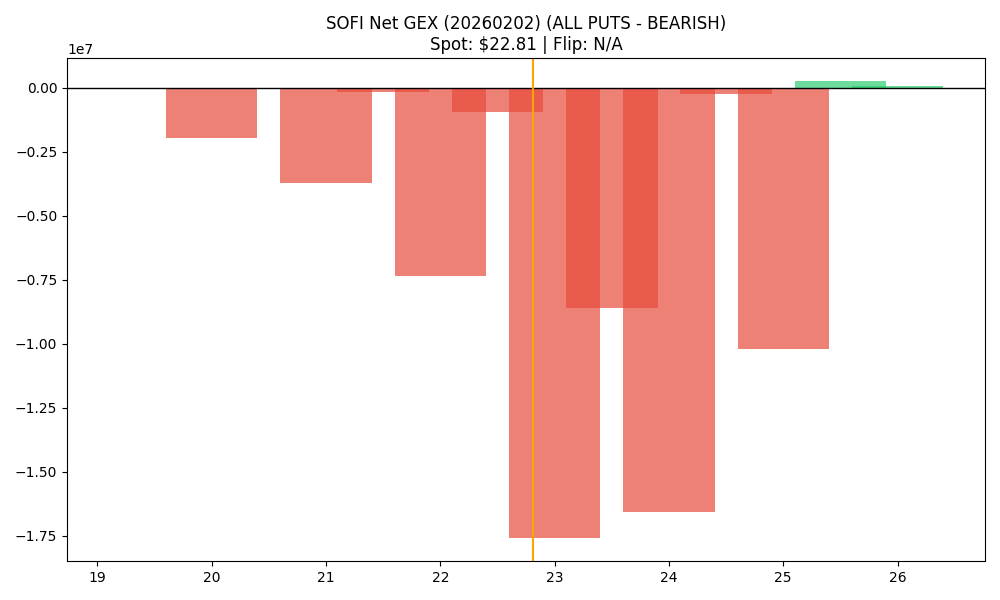

The table this chart was drawn from, first rows:
strike, call_gex, put_gex, call_dex, put_dex, net_greek_delta, net_gex
19.5, 0.0, 4395, 15967, -4503, 0.09307, -4395
20.0, 726724, 2678948, 9394992, -5185498, 0.0856, -1952224
20.5, 2673, 22541, 30648, -29172, 0.005016, -19868
21.0, 426276, 4139342, 3222419, -10066334, -0.1499, -3713067
21.5, 6243, 160341, 32224, -257370, -0.1958, -154098
22.0, 837360, 8179287, 4116475, -20772009, -0.2514, -7341928
22.5, 61760, 1020700, 175199, -2103543, -0.3492, -958939
23.0, 2255891, 19856550, 8059067, -70784115, -0.3928, -17600659
23.5, 227972, 8850043, 501809, -36486869, -0.542, -8622071
24.0, 2767129, 19321735, 6807857, -90639623, -0.5134, -16554606
24.5, 1633668, 1868032, 3083319, -10008266, -0.269, -234364
25.0, 5331073, 15532885, 11983494, -103359284, -0.4886, -10201811
25.5, 942829, 683397, 1472568, -5537575, -0.2488, 259432
26.0, 5908064, 5837182, 10891497, -55271098, -0.3202, 70882
